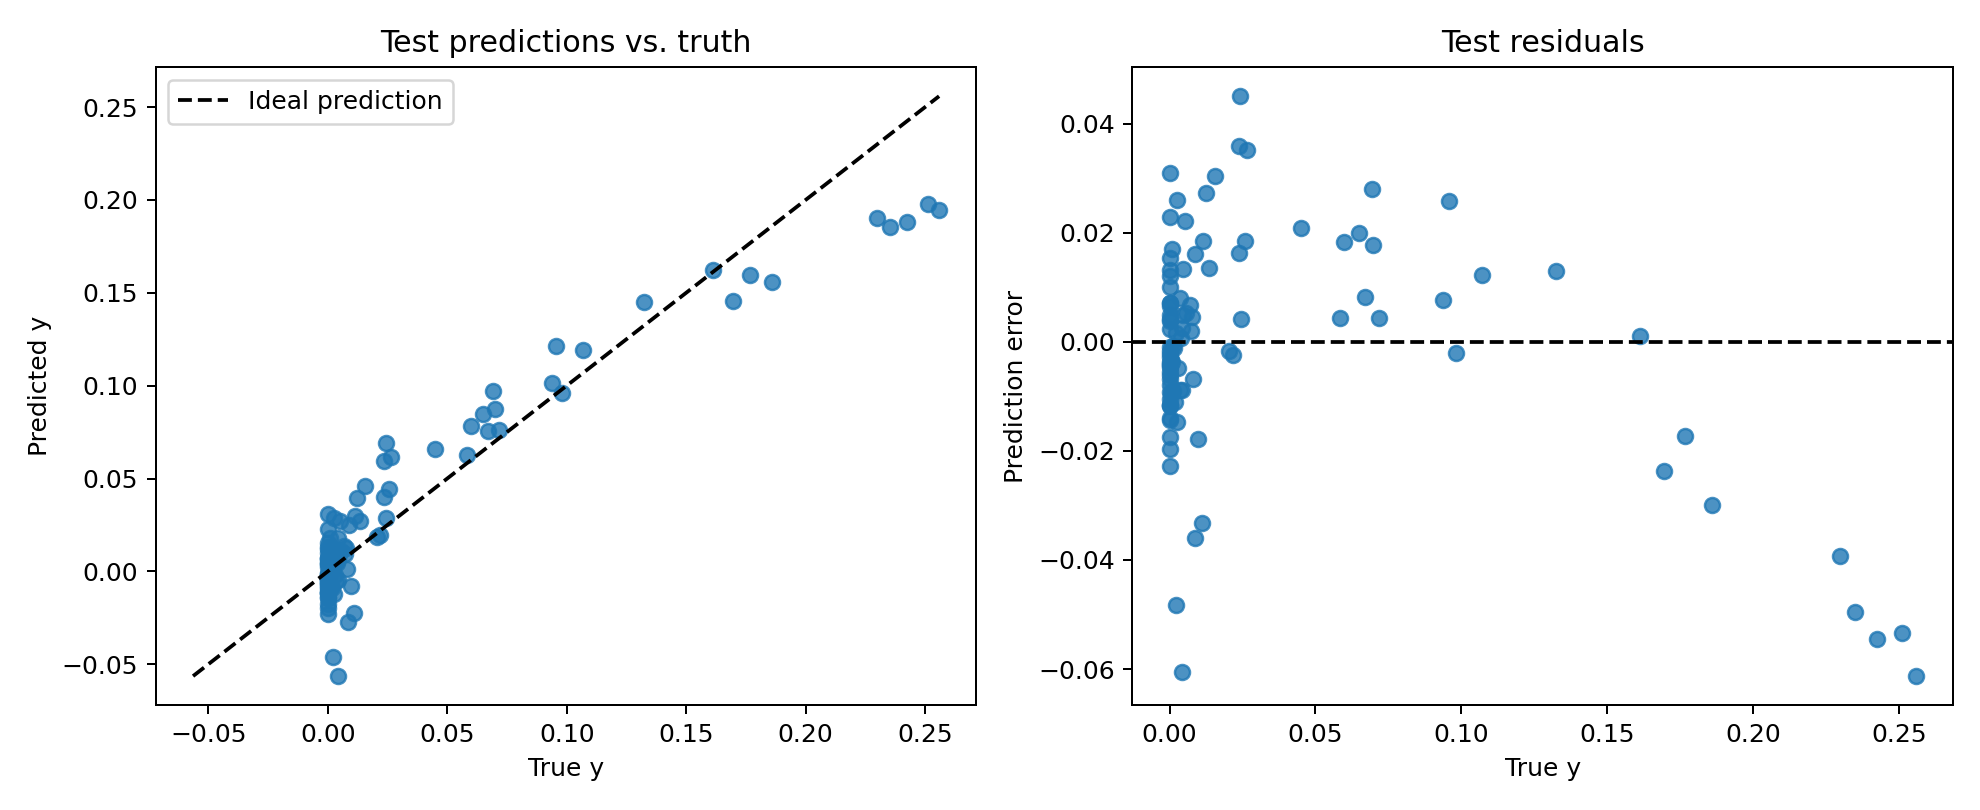

Values plotted in this chart, from the file beside it:
x1, x2, y, predicted_y
-1.715043187141418457e+00, -2.856765270233154297e+00, 1.664471560580693676e-09, -4.555001854896545410e-03
8.406388759613037109e-01, 2.094825267791748047e+00, 4.401332698762416840e-04, -2.882495522499084473e-03
-1.712798118591308594e+00, 1.290566802024841309e+00, 7.095460896380245686e-04, -3.082141280174255371e-03
-7.226896286010742188e-01, 6.353397965431213379e-01, 9.805197268724441528e-02, 9.599745273590087891e-02
6.831961274147033691e-01, 3.778708457946777344e+00, 3.902194748661713675e-06, -9.157314896583557129e-03
-1.251629471778869629e+00, -4.201754033565521240e-01, 1.338972710072994232e-03, 1.732558012008666992e-04
9.189300537109375000e-01, -1.034969184547662735e-02, 2.442643605172634125e-02, 2.856995165348052979e-02
-4.985982552170753479e-03, -3.242528438568115234e+00, 2.902656327933073044e-03, -1.922175288200378418e-03
2.215298712253570557e-01, -1.579621672630310059e+00, 1.323043555021286011e-01, 1.452181488275527954e-01
1.275895088911056519e-01, 3.912947654724121094e+00, 1.778412988642230630e-04, -1.420672237873077393e-02
1.578573703765869141e+00, -2.945097208023071289e+00, 4.052514676004648209e-03, 4.726678133010864258e-03
-8.412635326385498047e-01, 8.258058428764343262e-01, 7.173012942075729370e-02, 7.602523267269134521e-02
3.471560776233673096e-01, 2.995327472686767578e+00, 9.229524875991046429e-04, 1.788704097270965576e-02
-1.508984446525573730e+00, 1.394516110420227051e+00, 3.531395457684993744e-03, -5.398407578468322754e-03
1.278642773628234863e+00, -3.927494049072265625e+00, 4.423152655363082886e-03, 1.778151094913482666e-02
7.785612344741821289e-01, -1.995687335729598999e-01, 5.842873454093933105e-02, 6.285417079925537109e-02
-3.346688747406005859e-01, 2.309836864471435547e+00, 5.989135056734085083e-02, 7.821714878082275391e-02
-1.373276948928833008e+00, -1.283440709114074707e+00, 4.893303048447705805e-05, -2.679780125617980957e-03
-3.543173670768737793e-01, -3.632503509521484375e+00, 1.046023025992326438e-04, 2.347990870475769043e-03
8.725256919860839844e-01, -1.886043667793273926e+00, 6.982791423797607422e-02, 8.757482469081878662e-02
-1.711396694183349609e+00, -1.896180510520935059e+00, 1.297052989457370131e-07, -5.618467926979064941e-03
-1.638626694679260254e+00, 1.698678374290466309e+00, 1.940341433510184288e-03, -9.031757712364196777e-03
1.423387408256530762e+00, -1.999819576740264893e-01, 1.216080039739608765e-03, -7.749184966087341309e-03
1.386592030525207520e+00, 3.288004636764526367e+00, 1.597051912938241003e-08, -1.755391061305999756e-02
1.358568787574768066e+00, 1.483829259872436523e+00, 3.013384412042796612e-05, -1.158805191516876221e-02
-1.957270503044128418e+00, -3.286085605621337891e+00, 4.742242189215151171e-12, -4.318490624427795410e-03
1.373997092247009277e+00, -1.348523259162902832e+00, 7.912710309028625488e-03, 1.122504472732543945e-03
-7.655209898948669434e-01, -1.402757763862609863e+00, 4.678928293287754059e-03, 9.605929255485534668e-03
1.143023490905761719e+00, -1.014435172080993652e+00, 2.170087769627571106e-02, 1.934698224067687988e-02
1.903056263923645020e+00, 3.018835544586181641e+00, 4.735486655582654691e-11, 2.280192077159881592e-02
6.127718687057495117e-01, -3.902725458145141602e+00, 4.098732490092515945e-03, -5.636347830295562744e-02
-1.486878991127014160e-01, 4.251610934734344482e-01, 2.558171451091766357e-01, 1.945205777883529663e-01
-5.351911187171936035e-01, -2.090010166168212891e+00, 3.692939411848783493e-03, 1.168791949748992920e-02
1.485502123832702637e+00, 1.886706352233886719e+00, 1.950732212208095007e-06, -6.167516112327575684e-03
-1.064841032028198242e+00, 2.779407262802124023e+00, 2.637437731027603149e-02, 6.147570908069610596e-02
1.420077323913574219e+00, 3.835982322692871094e+00, 6.441744915264280280e-10, -1.965229213237762451e-02
-7.645772695541381836e-01, -1.313943862915039062e+00, 5.751723423600196838e-03, 1.099072396755218506e-02
-3.683798611164093018e-01, -1.033296346664428711e+00, 6.706743687391281128e-02, 7.535205781459808350e-02
1.456072211265563965e+00, 2.909072637557983398e+00, 3.943660331628962012e-08, -1.158733665943145752e-02
-7.653656601905822754e-02, -2.207035303115844727e+00, 2.576884254813194275e-02, 4.416747391223907471e-02
5.765996500849723816e-02, -6.919589042663574219e-01, 2.297713756561279297e-01, 1.904542297124862671e-01
4.257759451866149902e-01, -3.132723569869995117e-01, 1.859207004308700562e-01, 1.559578627347946167e-01
-1.936349391937255859e+00, 6.879503130912780762e-01, 3.278654185123741627e-05, 1.313303411006927490e-02
-1.014568805694580078e+00, 3.621978759765625000e+00, 9.787587448954582214e-03, -8.100405335426330566e-03
3.676998317241668701e-01, -3.862713575363159180e+00, 2.323321765288710594e-03, -4.598368704319000244e-02
-6.976938843727111816e-01, -1.410638809204101562e+00, 6.994973868131637573e-03, 1.380605995655059814e-02
1.385283470153808594e+00, -8.110849857330322266e-01, 4.199987743049860001e-03, -4.613012075424194336e-03
-6.070162057876586914e-01, 3.465683937072753906e+00, 1.102084573358297348e-02, -2.214531600475311279e-02
2.134357839822769165e-01, -1.363213777542114258e+00, 1.613944470882415771e-01, 1.624395847320556641e-01
-2.451259642839431763e-01, 5.018454194068908691e-01, 2.424786984920501709e-01, 1.879601329565048218e-01
1.118320107460021973e+00, 3.109206438064575195e+00, 8.343926083398400806e-07, -2.283026278018951416e-02
-1.284197211265563965e+00, -1.193404316902160645e+00, 1.470678253099322319e-04, -2.193197607994079590e-03
1.707387566566467285e+00, 7.192472815513610840e-01, 9.001933904073666781e-06, 7.030785083770751953e-03
-4.822635948657989502e-01, 1.920353770256042480e+00, 1.070007756352424622e-01, 1.192678958177566528e-01
-7.961707711219787598e-01, -3.400426626205444336e+00, 6.477323040599003434e-06, 3.768309950828552246e-03
1.455115795135498047e+00, -2.593574047088623047e+00, 7.796710822731256485e-03, 1.236843317747116089e-02
6.927440166473388672e-01, -3.638405323028564453e+00, 8.592826314270496368e-03, -2.741168439388275146e-02
1.024408414959907532e-01, -3.443734884262084961e+00, 2.681067446246743202e-03, -1.206092536449432373e-02
6.420297026634216309e-01, 1.678541660308837891e+00, 5.312349647283554077e-03, 2.738903462886810303e-02
1.188393235206604004e+00, -1.258215904235839844e+00, 2.043629251420497894e-02, 1.866708695888519287e-02
... 40 more rows
